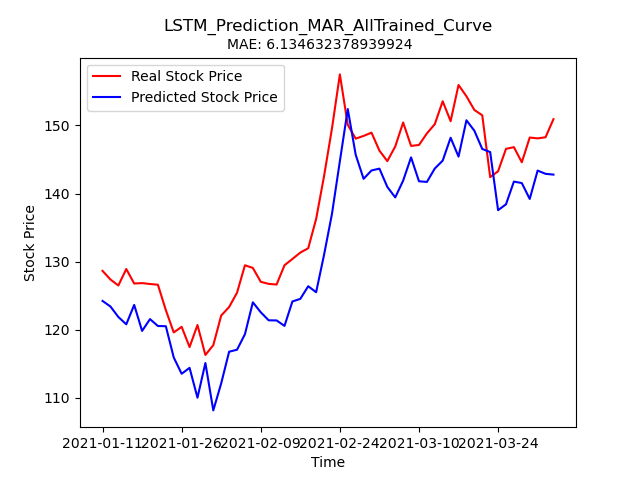

The table this chart was drawn from, first rows:
Stock, Date, Real_Price, Predicted_Price
MAR, 2021-01-11, 128.7, 124.2
MAR, 2021-01-12, 127.4, 123.4
MAR, 2021-01-13, 126.5, 121.9
MAR, 2021-01-14, 128.9, 120.8
MAR, 2021-01-15, 126.8, 123.7
MAR, 2021-01-19, 126.9, 119.8
MAR, 2021-01-20, 126.7, 121.6
MAR, 2021-01-21, 126.6, 120.6
MAR, 2021-01-22, 122.9, 120.5
MAR, 2021-01-25, 119.6, 115.9
MAR, 2021-01-26, 120.4, 113.6
MAR, 2021-01-27, 117.5, 114.4
MAR, 2021-01-28, 120.7, 110
MAR, 2021-01-29, 116.3, 115.1
MAR, 2021-02-01, 117.8, 108.2
MAR, 2021-02-02, 122.1, 112.2
MAR, 2021-02-03, 123.3, 116.8
MAR, 2021-02-04, 125.5, 117.1
MAR, 2021-02-05, 129.5, 119.4
MAR, 2021-02-08, 129.1, 124
MAR, 2021-02-09, 127, 122.6
MAR, 2021-02-10, 126.8, 121.4
MAR, 2021-02-11, 126.7, 121.4
MAR, 2021-02-12, 129.5, 120.6
MAR, 2021-02-16, 130.4, 124.2
MAR, 2021-02-17, 131.3, 124.5
MAR, 2021-02-18, 132, 126.4
MAR, 2021-02-19, 136.3, 125.5
MAR, 2021-02-22, 142.6, 131
MAR, 2021-02-23, 149.6, 137
MAR, 2021-02-24, 157.5, 144.8
MAR, 2021-02-25, 150.1, 152.4
MAR, 2021-02-26, 148.1, 145.7
MAR, 2021-03-01, 148.5, 142.2
MAR, 2021-03-02, 148.9, 143.4
MAR, 2021-03-03, 146.3, 143.7
MAR, 2021-03-04, 144.8, 141
MAR, 2021-03-05, 146.9, 139.4
MAR, 2021-03-08, 150.4, 141.9
MAR, 2021-03-09, 147.0, 145.3
MAR, 2021-03-10, 147.1, 141.8
MAR, 2021-03-11, 148.8, 141.7
MAR, 2021-03-12, 150.2, 143.7
MAR, 2021-03-15, 153.6, 144.8
MAR, 2021-03-16, 150.6, 148.2
MAR, 2021-03-17, 155.9, 145.4
MAR, 2021-03-18, 154.3, 150.8
MAR, 2021-03-19, 152.3, 149.2
MAR, 2021-03-22, 151.5, 146.6
MAR, 2021-03-23, 142.4, 146.1
MAR, 2021-03-24, 143.3, 137.6
MAR, 2021-03-25, 146.6, 138.4
MAR, 2021-03-26, 146.8, 141.8
MAR, 2021-03-29, 144.6, 141.5
MAR, 2021-03-30, 148.2, 139.2
MAR, 2021-03-31, 148.1, 143.4
MAR, 2021-04-01, 148.3, 142.9
MAR, 2021-04-05, 150.9, 142.8
